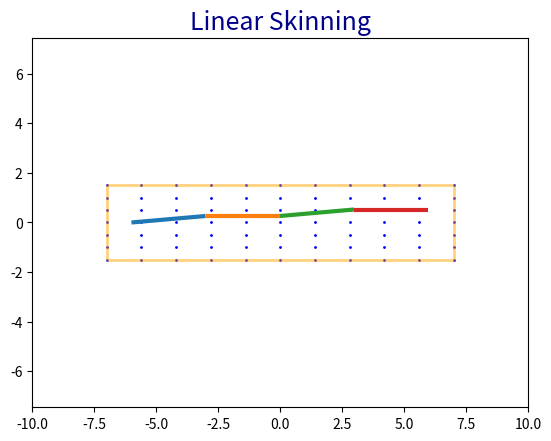

Write Python code to recreate this figure.
"""
@author: Vincent Bonnet
@description : Linear Skinning
"""
import numpy as np
import matplotlib.pyplot as plt
from matplotlib.collections import LineCollection
from matplotlib import colors as mcolors

class Bone:
    def __init__(self, length = 1.0, rotation = 0.0):
        self.length = length
        self.rotation = rotation # in degrees
        self.bone_parent = None
        self.bone_children = []

    def get_homogenous_transform(self):
        '''
        3x3 Matrix combining rotation and displacement
        where R is 2x2 rotation matrix
        and d is 2d vector
        | R  d |
        | 0  1 |
        '''
        H = np.zeros((3,3))
        cos = np.cos(np.deg2rad(self.rotation))
        sin = np.sin(np.deg2rad(self.rotation))
        H[0, 0] = cos
        H[1, 1] = cos
        H[0, 1] = -sin
        H[1, 0] = sin
        H[0, 2] = cos * self.length
        H[1, 2] = sin * self.length
        H[2, 2] = 1.0
        return H

class Skeleton:
    def __init__(self, root_position, root_bone):
        self.root_position = np.asarray(root_position)
        self.root_bone = root_bone
        self.bones = []

    def add_bone(self, bone, bone_parent = None):
        self.bones.append(bone)
        if bone_parent is not None:
            bone.bone_parent = bone_parent
            bone_parent.bone_children.append(bone)

    def get_bone_segments(self):
        segments = []

        bone = self.root_bone
        prev_H = np.identity(3)
        prev_H[0, 2] = self.root_position[0]
        prev_H[1, 2] = self.root_position[1]
        H = np.copy(prev_H)
        while bone is not None:
            prev_H = H
            bone_H = bone.get_homogenous_transform()
            H = np.matmul(H, bone_H)
            if len(bone.bone_children) > 0:
                bone = bone.bone_children[0]
            else:
                bone = None

            homogenous_coordinate = np.asarray([0.0, 0.0, 1.0])
            start_pos = np.matmul(prev_H, homogenous_coordinate)
            end_pos = np.matmul(H, homogenous_coordinate)
            segments.append([start_pos[0:2], end_pos[0:2]])

        return segments

class Mesh:
    def __init__(self, vertex_buffer, index_buffer):
        self.vertex_buffer = np.asarray(vertex_buffer)
        self.index_buffer = np.asarray(index_buffer)

    def get_boundary_segments(self):
        segments = []

        for vertex_ids in self.index_buffer:
            segments.append([self.vertex_buffer[vertex_ids[0]],
                             self.vertex_buffer[vertex_ids[1]]])

        return segments


def create_beam_mesh(min_x, min_y, max_x, max_y, cell_x, cell_y):
    '''
    Creates a beam by returning a vertex and index buffer
    Example :
        |8 .. 9 .. 10 .. 11
        |4 .. 5 .. 6  .. 7
        |0 .. 1 .. 2  .. 3
    '''
    num_vertices = (cell_x + 1) * (cell_y + 1)
    vertex_buffer = np.zeros((num_vertices,2))

    # Set Points
    vertex_id = 0
    axisx = np.linspace(min_x, max_x, num=cell_x+1, endpoint=True)
    axisy = np.linspace(min_y, max_y, num=cell_y+1, endpoint=True)

    for j in range(cell_y+1):
        for i in range(cell_x+1):
            vertex_buffer[vertex_id] = (axisx[i], axisy[j])
            vertex_id += 1

    # Set Edge Indices
    cell_to_ids = lambda i, j: i + (j*(cell_x+1))
    edge_indices = []
    for j in range(cell_y):
        ids = [cell_to_ids(0, j), cell_to_ids(0, j+1)]
        edge_indices.append(ids)
        ids = [cell_to_ids(cell_x, j), cell_to_ids(cell_x, j+1)]
        edge_indices.append(ids)

    for i in range(cell_x):
        ids = [cell_to_ids(i, 0), cell_to_ids(i+1, 0)]
        edge_indices.append(ids)
        ids = [cell_to_ids(i, cell_y), cell_to_ids(i+1, cell_y)]
        edge_indices.append(ids)

    index_buffer = np.array(edge_indices, dtype=int)

    return Mesh(vertex_buffer, index_buffer)

def create_skeleton():
    root_bone = Bone(length = 3.0, rotation = 5.0)
    bone1 = Bone(length = 3.0, rotation = -5.0)
    bone2 = Bone(length = 3.0, rotation = 5.0)
    bone3 = Bone(length = 3.0, rotation = -5.0)

    skeleton = Skeleton([-6.0, 0.0], root_bone)
    skeleton.add_bone(root_bone)
    skeleton.add_bone(bone1, root_bone)
    skeleton.add_bone(bone2, bone1)
    skeleton.add_bone(bone3, bone2)

    return skeleton

def draw(mesh, skeleton):
    fig = plt.figure()
    font = {'color':  'darkblue',
                 'weight': 'normal',
                 'size': 18}
    ax = fig.add_subplot(111)
    ax.axis('equal')
    ax.set_xlim(-10, 10)
    ax.set_ylim(-10, 10)
    plt.title('Linear Skinning', fontdict = font)

    # Draw mesh (points and edges)
    x, y = zip(*mesh.vertex_buffer)
    ax.plot(x, y, '.', alpha=1.0, color='blue', markersize = 2.0)

    segments = mesh.get_boundary_segments()
    line_segments = LineCollection(segments,
                               linewidths=2.0,
                               colors='orange',
                               linestyles='-',
                               alpha=0.5)
    ax.add_collection(line_segments)

    # Draw skeleton
    colors = [mcolors.to_rgba(c)
              for c in plt.rcParams['axes.prop_cycle'].by_key()['color']]
    segments = skeleton.get_bone_segments()
    line_segments = LineCollection(segments,
                                   linewidths=3.0,
                                   colors=colors,
                                   linestyles='-',
                                   alpha=1.0)

    ax.add_collection(line_segments)
    plt.show()

def main():
    mesh = create_beam_mesh(-7.0, -1.5, 7.0, 1.5, 10, 6)
    skeleton = create_skeleton()
    draw(mesh, skeleton)

if __name__ == '__main__':
    main()
